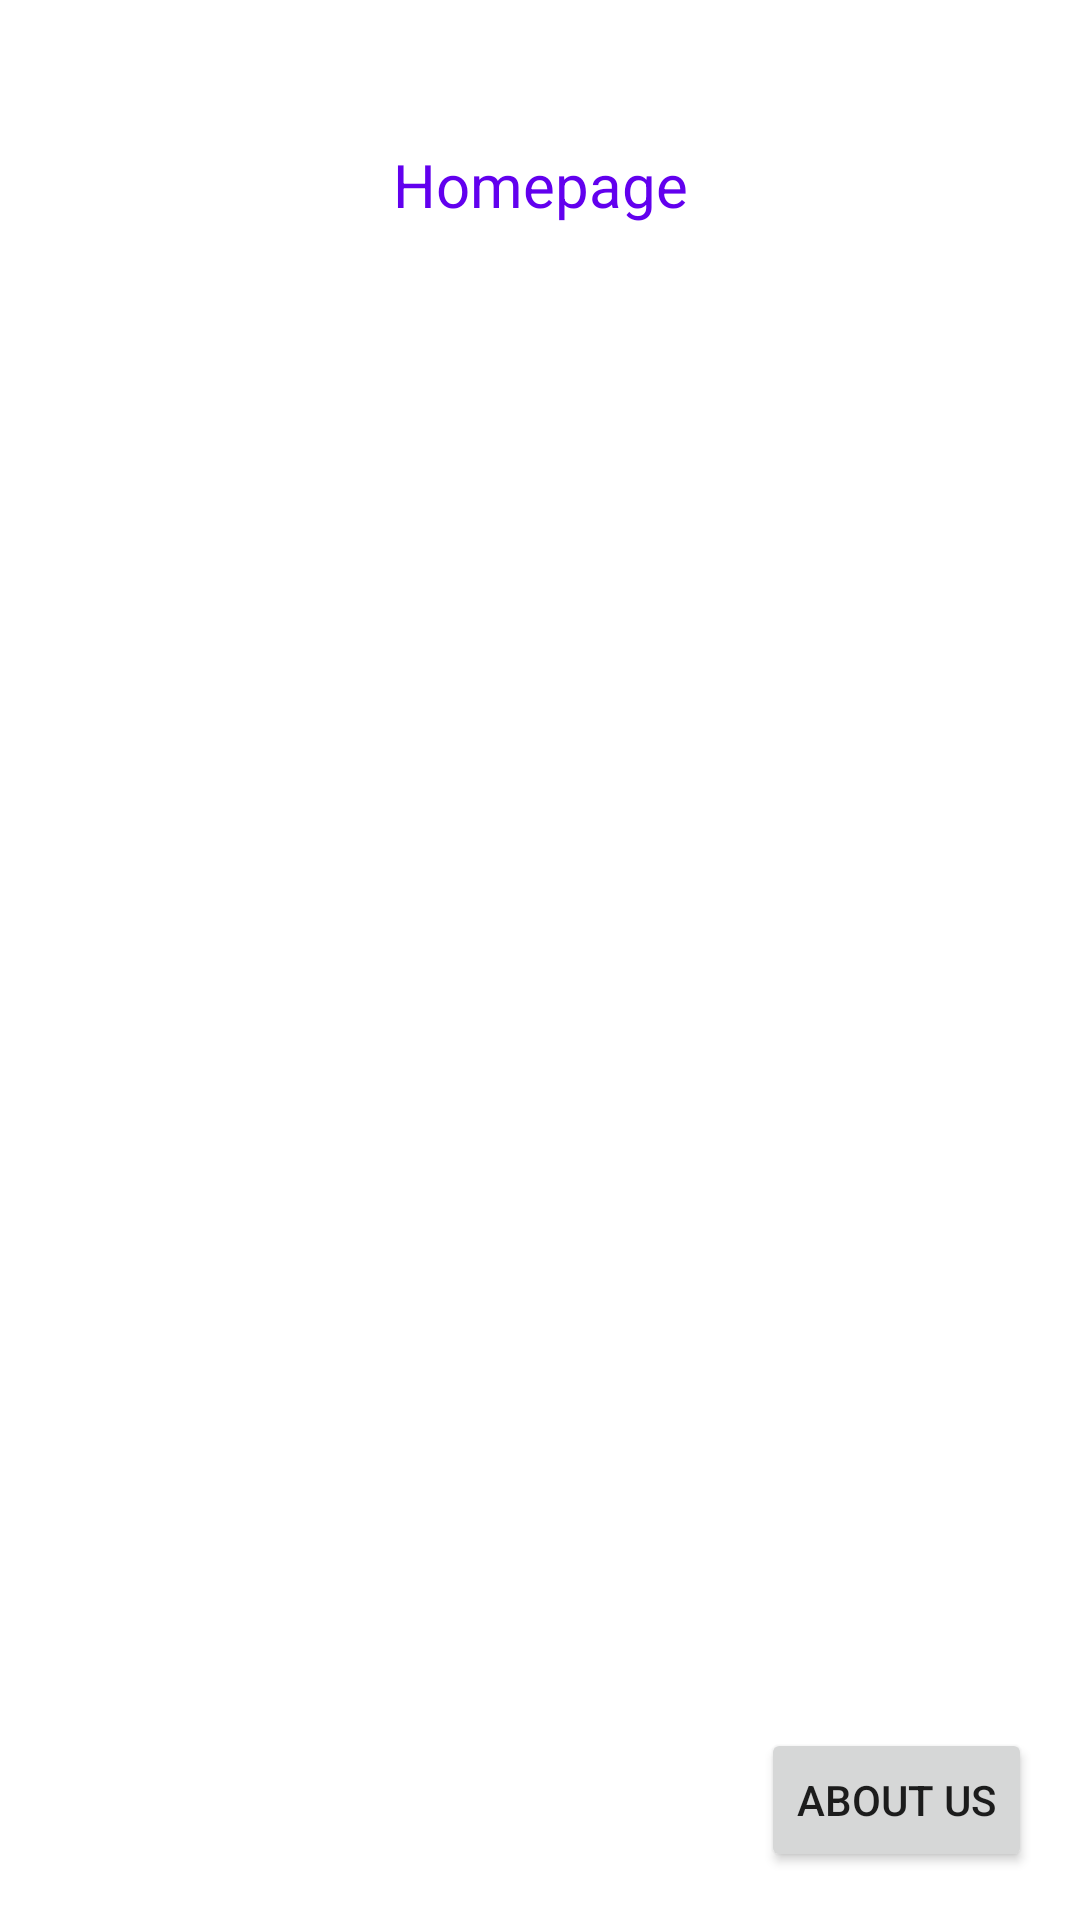

Here is an Android app screen rendered from its layout file. Give the layout XML and the strings, colors and styles it references.
<!-- AndroidManifest.xml: application theme Theme.UnknownTwo -->
<!-- res/layout/activity_main_menu.xml -->
<?xml version="1.0" encoding="utf-8"?>
<androidx.constraintlayout.widget.ConstraintLayout
    xmlns:android="http://schemas.android.com/apk/res/android"
    xmlns:app="http://schemas.android.com/apk/res-auto"
    xmlns:tools="http://schemas.android.com/tools"
    android:layout_width="match_parent"
    android:layout_height="match_parent"
    tools:context=".MainMenu">


    <TextView
        android:layout_width="wrap_content"
        android:layout_height="wrap_content"
        android:layout_marginTop="48dp"
        android:gravity="center"
        android:textSize="20dp"
        android:text="@string/textMenu"
        android:textColor="@color/purple_500"
        app:layout_constraintEnd_toEndOf="parent"
        app:layout_constraintStart_toStartOf="parent"
        app:layout_constraintTop_toTopOf="parent" />

    <Button
        android:id="@+id/btnAboutUs"
        android:layout_width="wrap_content"
        android:layout_height="wrap_content"
        android:text="@string/btnaboutUs"
        app:layout_constraintBottom_toBottomOf="parent"
        app:layout_constraintEnd_toEndOf="parent"
        android:layout_margin="16dp"
        />

</androidx.constraintlayout.widget.ConstraintLayout>
<!-- resources referenced by this layout -->
<resources>
  <string name="btnaboutUs">About us</string>
  <string name="textMenu">Homepage</string>
  <style name="Theme.UnknownTwo" parent="Theme.MaterialComponents.DayNight.DarkActionBar">
          
          <item name="colorPrimary">@color/purple_500</item>
          <item name="colorPrimaryVariant">@color/purple_700</item>
          <item name="colorOnPrimary">@color/white</item>
          
          <item name="colorSecondary">@color/teal_200</item>
          <item name="colorSecondaryVariant">@color/teal_700</item>
          <item name="colorOnSecondary">@color/black</item>
          
          <item name="android:statusBarColor">?attr/colorPrimaryVariant</item>
          
      </style>
  <!-- not gathered from this repository: default colours our renderer supplied (Android Studio template values) -->
  <color name="purple_500">#FF6200EE</color>
  <color name="purple_700">#FF3700B3</color>
  <color name="teal_200">#FF03DAC5</color>
  <color name="teal_700">#FF018786</color>
  <color name="black">#FF000000</color>
  <color name="white">#FFFFFFFF</color>
</resources>
